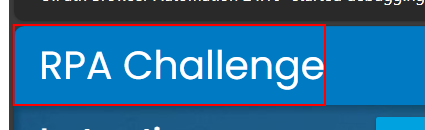
Workflow: RPAChallenge_Home_DownloadClick

Step 1 [try]: find the link in window 'Rpa Challenge' (msedge.exe)

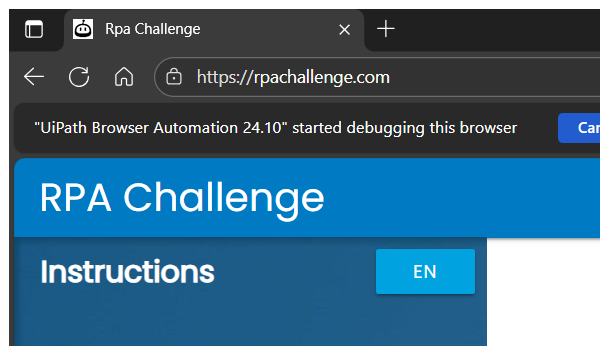
Step 2 [try]: Attach Browser 'Edge' in window 'Rpa Challenge' (msedge.exe)

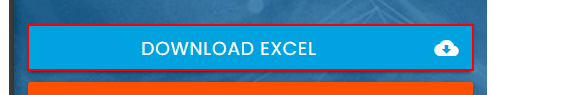
Step 3: click on the link 'Download Excel cloud_download'
